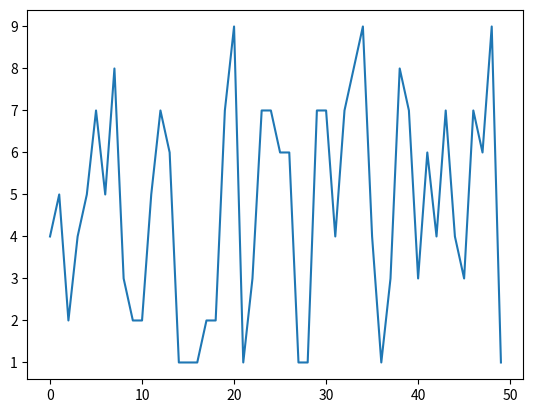

Write the Python code that produced this figure.
import matplotlib.pyplot as plt
import numpy as np
import time

plt.ion()
fig,ax = plt.subplots()
x =np.arange(0,50)
y =np.random.randint(1,10,50)
line , = ax.plot(x,y)
for _ in range(50):
    y=np.roll(y,-1)
    y[-1]=np.random.randint(1,10)
    line.set_ydata(y);fig.canvas.draw()
    fig.canvas.flush_events()
    time.sleep(0.1)
plt.ioff();plt.show()


